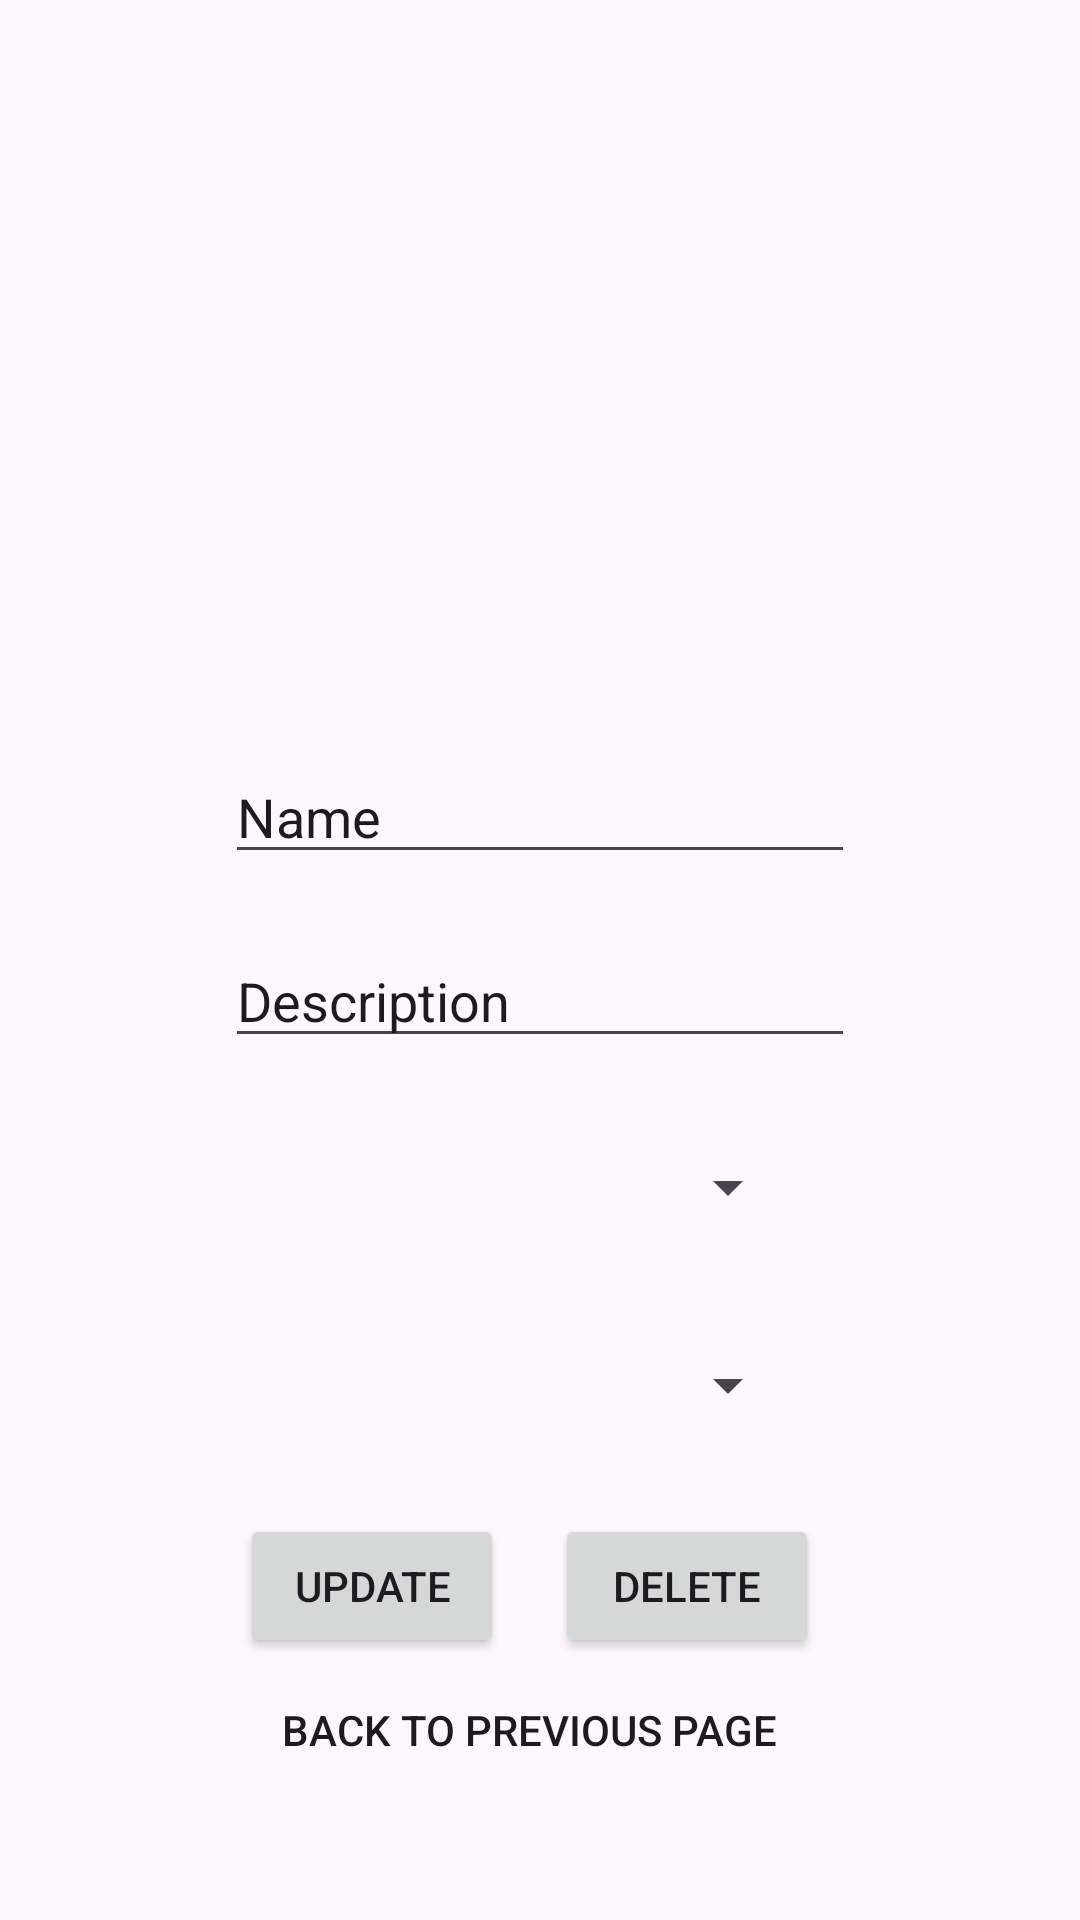

Reconstruct the res/layout file that produces this screen, plus the resources it refers to.
<!-- AndroidManifest.xml: application theme Theme.Fyp2 -->
<!-- res/layout/fragment_edit_hairstyle.xml -->
<?xml version="1.0" encoding="utf-8"?>
<androidx.constraintlayout.widget.ConstraintLayout xmlns:android="http://schemas.android.com/apk/res/android"
    xmlns:app="http://schemas.android.com/apk/res-auto"
    xmlns:tools="http://schemas.android.com/tools"
    android:id="@+id/frameLayout8"
    android:layout_width="match_parent"
    android:layout_height="match_parent"
    tools:context=".editHairstyle" >

    <ImageView
        android:id="@+id/editImageView"
        android:layout_width="200dp"
        android:layout_height="200dp"
        android:layout_marginTop="30dp"
        android:src="@drawable/baseline_image_24"
        app:layout_constraintEnd_toEndOf="parent"
        app:layout_constraintStart_toStartOf="parent"
        app:layout_constraintTop_toTopOf="parent" />

    <EditText
        android:id="@+id/editName"
        android:layout_width="wrap_content"
        android:layout_height="wrap_content"
        android:layout_marginTop="20dp"
        android:ems="10"
        android:inputType="text"
        android:text="Name"
        app:layout_constraintEnd_toEndOf="@+id/editImageView"
        app:layout_constraintStart_toStartOf="@+id/editImageView"
        app:layout_constraintTop_toBottomOf="@+id/editImageView" />

    <Spinner
        android:id="@+id/editGender"
        android:layout_width="173dp"
        android:layout_height="46dp"
        android:layout_marginTop="20dp"
        android:ems="10"
        android:hint="Gender"

        android:inputType="text"
        app:layout_constraintEnd_toEndOf="@+id/editDesc"
        app:layout_constraintStart_toStartOf="@+id/editDesc"
        app:layout_constraintTop_toBottomOf="@+id/editDesc" />

    <Spinner
        android:id="@+id/editCategories"
        android:layout_width="173dp"
        android:layout_height="46dp"
        android:layout_marginTop="20dp"
        android:ems="10"

        android:hint="Gender"
        android:inputType="text"
        app:layout_constraintEnd_toEndOf="@+id/editGender"
        app:layout_constraintStart_toStartOf="@+id/editGender"
        app:layout_constraintTop_toBottomOf="@+id/editGender" />

    <EditText
        android:id="@+id/editDesc"
        android:layout_width="wrap_content"
        android:layout_height="wrap_content"
        android:layout_marginTop="20dp"
        android:ems="10"
        android:inputType="text"
        android:text="Description"
        app:layout_constraintEnd_toEndOf="@+id/editName"
        app:layout_constraintStart_toStartOf="@+id/editName"
        app:layout_constraintTop_toBottomOf="@+id/editName" />

    <Button
        android:id="@+id/updateButton"
        android:layout_width="wrap_content"
        android:layout_height="wrap_content"
        android:layout_marginTop="20dp"
        android:text="Update"
        app:layout_constraintStart_toStartOf="@+id/editImageView"
        app:layout_constraintTop_toBottomOf="@+id/editCategories" />

    <Button
        android:id="@+id/deleteButton"
        android:layout_width="wrap_content"
        android:layout_height="wrap_content"
        android:layout_marginStart="10dp"
        android:text="Delete"
        app:layout_constraintEnd_toEndOf="@+id/editImageView"
        app:layout_constraintStart_toEndOf="@+id/updateButton"
        app:layout_constraintTop_toTopOf="@+id/updateButton" />

    <Button
        android:id="@+id/backtoPrevious"
        android:layout_width="wrap_content"
        android:layout_height="wrap_content"
        android:background="@android:color/transparent"
        android:backgroundTint="@android:color/transparent"
        android:padding="0dp"
        android:text="Back to previous page"
        android:textColor="?android:attr/textColorPrimary"
        app:layout_constraintEnd_toEndOf="@+id/deleteButton"
        app:layout_constraintStart_toStartOf="@+id/updateButton"
        app:layout_constraintTop_toBottomOf="@+id/updateButton" />

</androidx.constraintlayout.widget.ConstraintLayout>
<!-- resources referenced by this layout -->
<resources>
  <style name="Theme.Fyp2" parent="Base.Theme.Fyp2" />
  <style name="Base.Theme.Fyp2" parent="Theme.Material3.DayNight.NoActionBar">
          
           <item name="colorPrimary">@color/blue</item>
           <item name="colorPrimaryVariant">@color/blue</item>
           <item name="android:statusBarColor">@color/blue</item>
  
      </style>
  <color name="blue">#1a9df1</color>
</resources>
